pico-8 play session: no input (idle), after a click and taps of 🅾, ❎, 🅾+❎, 🅾 in the second before t = 0

[t = 1 s] idle ~1s (no d-pad/buttons)
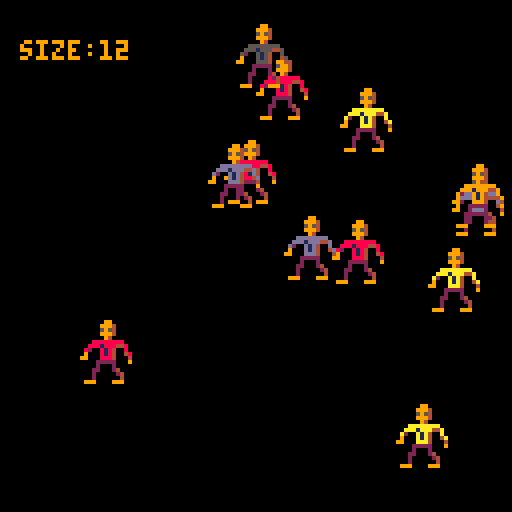

pico-8 cartridge
version 18
__lua__
local people={}

function rnb(lo,hi)
    return flr(lo+rnd(hi-lo+1))
end

function _init()
    srand(time())
    local person
    for i=1,12 do
        person={
            x=mid(1,rnb(0,128),128-16),
            y=mid(1,rnb(0,128),128-16),
            c=rnb(5,13),
            flip_x=rnb(0,2)>1,
            draw=function(self)
                pal(6,self.c)
                spr(1,self.x,self.y,16,16)
            end
        }
        add(people,person)
    end    
end

function _update()
    
end

function _draw()
    cls()
    print("size:"..#people,5,10)
    pal()
    for p in all(people) do
        p:draw()
    end
end
__gfx__
00000000000000099000000000000000000000000000000000000000000000000000000000000000000000000000000000000000000000000000000000000000
00000000000000999400000000000000000000000000000000000000000000000000000000000000000000000000000000000000000000000000000000000000
00700700000000595400000000000000000000000000000000000000000000000000000000000000000000000000000000000000000000000000000000000000
00077000000000999400000000000000000000000000000000000000000000000000000000000000000000000000000000000000000000000000000000000000
00077000000000094000000000000000000000000000000000000000000000000000000000000000000000000000000000000000000000000000000000000000
00700700000066666666000000000000000000000000000000000000000000000000000000000000000000000000000000000000000000000000000000000000
00000000000666166644600000000000000000000000000000000000000000000000000000000000000000000000000000000000000000000000000000000000
00000000006200616400600000000000000000000000000000000000000000000000000000000000000000000000000000000000000000000000000000000000
00000000009000616400460000000000000000000000000000000000000000000000000000000000000000000000000000000000000000000000000000000000
00000000099000666400040000000000000000000000000000000000000000000000000000000000000000000000000000000000000000000000000000000000
00000000000002222200090000000000000000000000000000000000000000000000000000000000000000000000000000000000000000000000000000000000
00000000000002000200000000000000000000000000000000000000000000000000000000000000000000000000000000000000000000000000000000000000
00000000000022000240000000000000000000000000000000000000000000000000000000000000000000000000000000000000000000000000000000000000
00000000000020000024000000000000000000000000000000000000000000000000000000000000000000000000000000000000000000000000000000000000
00000000000020000004000000000000000000000000000000000000000000000000000000000000000000000000000000000000000000000000000000000000
00000000009990000999000000000000000000000000000000000000000000000000000000000000000000000000000000000000000000000000000000000000
